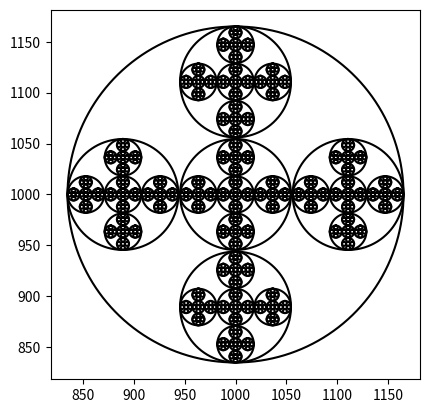

Here is the Python script that generated this plot:
#!/usr/bin/env python3
# -*- coding: utf-8 -*-
"""
Created on Fri Feb  8 21:05:02 2019

@author: SergioGramer
"""

import matplotlib.pyplot as plt
import numpy as np
import math 

def circle(cx, cy, rad) :
    n = int(4*rad*math.pi)
    t = np.linspace(0,6.3,n)
    x = (cx+rad*np.sin(t))
    y = (cy+rad*np.cos(t))
    return x,y

def draw_circle(ax, cx, cy, radius) :
        x,y = circle(cx, cy, radius)
        ax.plot(x,y,color='k')
        
def circle_level(ax, n, cx, cy, radius, w) :
    if n > 0 :
        draw_circle(ax, cx, cy, radius*w)
        circle_level(ax, n-1, cx, cy, (radius*w), w)#will draw center circle
        circle_level(ax, n-1, cx-(radius-(radius*w))*w, cy, (radius*w), w) #will draw circles to left
        circle_level(ax, n-1, cx+(radius-(radius*w))*w, cy, (radius*w), w) #will draw circles to right
        circle_level(ax, n-1, cx, cy-(radius-(radius*w))*w, (radius*w), w) #will draw circle down
        circle_level(ax, n-1, cx, cy+(radius-(radius*w))*w, (radius*w), w) #will draw circle up
        

    elif n == 0 :
        return

orig_size = 1000
fig, ax = plt.subplots()   
plt.close("all") 
fig, ax = plt.subplots() 
circle_level(ax, 5, orig_size, orig_size, 500, .33)
ax.set_aspect(1.0)
ax.axis('on')
plt.show()
fig.savefig('circles.png')
